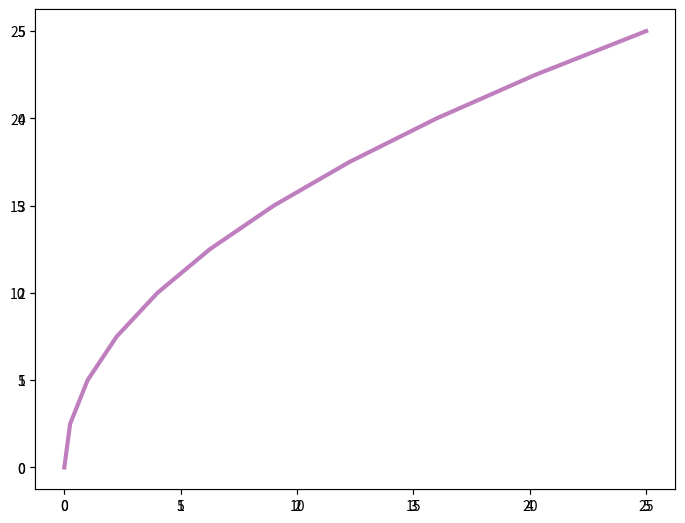

Reproduce this figure in Python.
import matplotlib.pyplot as plt

import numpy as np

x = np.linspace(0, 5, 11)
y = x**2

fig = plt.figure()
ax = fig.add_axes([0, 0, 1, 1])
ax2 = fig.add_axes([0, 0, 1, 1])


# Set line color with basic color syntax
ax.plot(x, y, color='orange')

# Using RGB values
ax.plot(x, y, color="#FF8C00")

# Setting line width against default width
# Setting line alpha value (transparency)
ax2.plot(y, x, color="purple", linewidth=3, alpha=0.5)

plt.show()
